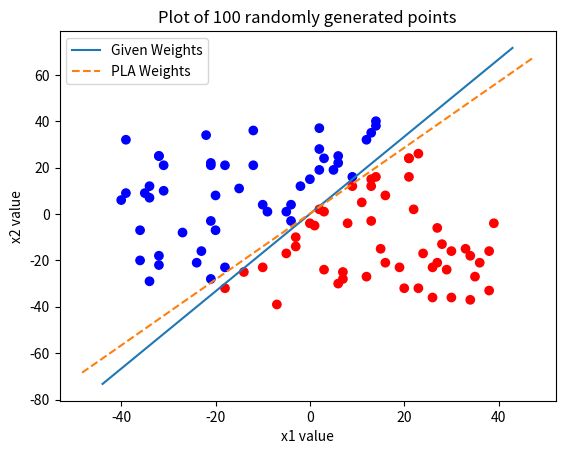

Write the Python code that produced this figure.
'''
[redacted]
Homework 1
Machine Learning from Data
'''
import random
import itertools
import matplotlib.colors
import numpy as np
from matplotlib import pyplot as plt


class point:
    x = int
    y = int
    classifier = int

    def getX(self) -> np.array:
        return np.array([1, self.x, self.y])


class seperator:
    w1 = int
    w0 = int
    w2 = int

    def __init__(self):
        self.w0 = random.randint(-10, 10)
        self.w1 = random.randint(-20, 20)
        self.w2 = random.randint(-20, 20)

    def testpt(self, p: point) -> int:
        if 0 < (self.w2 * p.y + self.w1 * p.x + self.w0):
            return +1
        else:
            return -1


def calcClass(w: np.array, p: point) -> int:
    x = np.array([1, p.x, p.y])
    dot = np.dot(w, x)
    if dot > 0:
        return +1
    else:
        return -1


def genData(n: int, s):
    # Generates the random, linearly seperable data with n data points.
    data = []

    line = seperator()

    for i in range(n):
        newpt = point()
        newpt.x = random.randint(-20*s, 20*s)
        newpt.y = random.randint(-20*s, 20*s)
        newpt.classifier = line.testpt(newpt)

        data.append(newpt)

    return (data, line)


def runPerceptron(data, n):
    # Intialze the weight vector
    w = np.array([random.uniform(-1*n, n),
                  random.uniform(-10*n, 10*n), random.uniform(-10*n, 10*n)])

    i = 0
    while True:
        x_star = None

        # Check to see if its all done.
        All_classified = True
        for j in range(len(data)):
            randpt = data[j]
            if calcClass(w, randpt) != randpt.classifier:
                All_classified = False
                x_star = randpt
                break
        if All_classified:
            break

        y_star = randpt.classifier

        new_w = w + np.array([y_star * 1, y_star *
                              x_star.x, y_star * x_star.y])

        w = new_w
        i += 1

    return w, i


def printPlot(data, w, w1):
    colors = ["r", "b"]
    label = ["-1", "+1"]
    x = []
    y = []
    color_i = []
    for d in data:
        x.append(d.x)
        y.append(d.y)
        color_i.append(colors[int(d.classifier > 0)])

    plt.scatter(x, y, color=color_i)

    m = (w[1]/w[2]*-1)
    b = (w[0]/w[2]*-1)
    axes = plt.gca()
    x_vals = np.array(axes.get_xlim())
    y_vals = b + m*x_vals
    plt.plot(x_vals, y_vals, '-', label = "Given Weights")

    m1 = (w1[1] / w1[2] * -1)
    b1 = (w1[0] / w1[2] * -1)
    axes1 = plt.gca()
    x_vals1 = np.array(axes1.get_xlim())
    y_vals1 = b1 + m1 * x_vals1
    plt.plot(x_vals1, y_vals1, '--', label = "PLA Weights")

    plt.xlabel("x1 value")
    plt.ylabel("x2 value")
    plt.title("Plot of 100 randomly generated points")
    plt.legend()
    plt.show()


if __name__ == "__main__":
    num = 100
    d = genData(num, 2)
    print([d[1].w0, d[1].w1, d[1].w2])
    r = runPerceptron(d[0], num)
    print(r)
    printPlot(d[0], [d[1].w0, d[1].w1, d[1].w2], r[0])
